Run: headless pygame with SDL's dummy video driver; simulated clock (each Clock.tick advances the game by its frame time, no real sleeping); random seed 0; keys injected as events and as key.get_pressed() state; no mouse input.
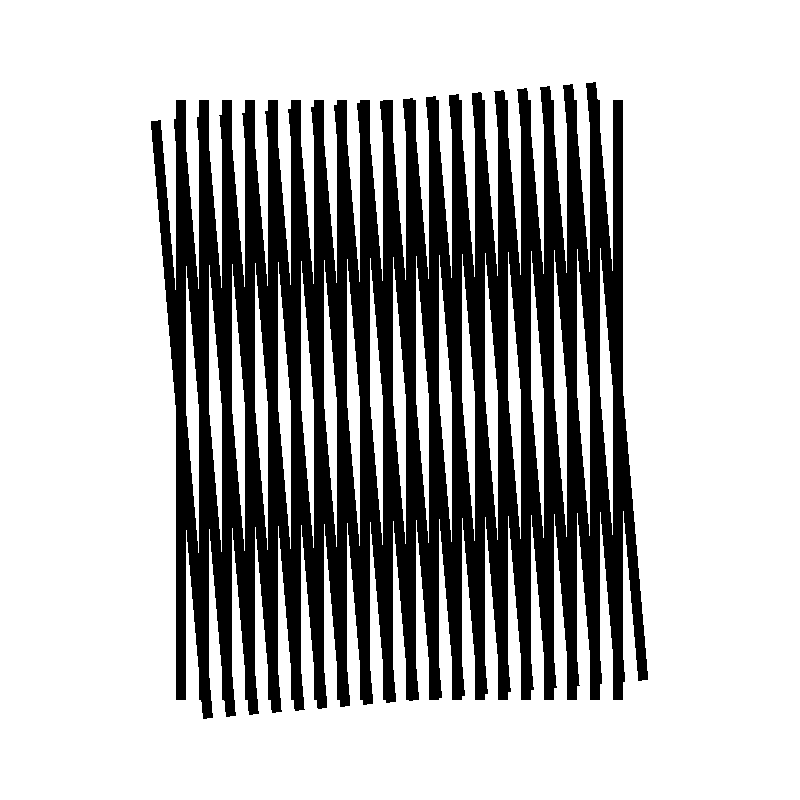
Frame 1 of 4 · flips 1–60 · no input
Frame 2 of 4 · flips 61–180 · tapped SPACE, RETURN · held RIGHT (→), D · screen unchanged from frame 1, image omitted
Frame 3 of 4 · flips 181–300 · held DOWN (↓), S · screen unchanged from frame 2, image omitted
Frame 4 of 4 · flips 301–420 · held LEFT (←), A, UP (↑), W · screen unchanged from frame 3, image omitted

The pygame program that drew these frames:

import pygame
from sys import exit

# Constants
WIDTH = 800
HEIGHT = 800
WHITE = (255, 255, 255)
BLACK = (0, 0, 0)
RED = (255, 0, 0)
BLUE = (0, 0, 255)
fontSize = 60
rectangleWidth = 10
rectangleHeight = 600
offSet = 13
numRectangles = 20
angle = 5  # degrees

# Calculate the initial rectangleX value to center the rectangles
totalWidth = numRectangles * rectangleWidth + (numRectangles - 1) * offSet
rectangleX = (WIDTH - totalWidth) // 2
rectangleY = (HEIGHT - rectangleHeight) // 2  # Also center vertically

# Initialize Pygame
pygame.init()

# Set up Screen Display
screen = pygame.display.set_mode((WIDTH, HEIGHT))
pygame.display.set_caption("Moire Pattern")

running = True
while running:
    
    for event in pygame.event.get():
        
        # Check if user quits, if, so, quit code
        if event.type == pygame.QUIT:
            pygame.quit()
            exit()

    # Draw Screen Display Background
    screen.fill(WHITE)

    # Multiple rectangles to draw for-loop
    for i in range(numRectangles):
        
        rect_x = rectangleX + i * (rectangleWidth + offSet)
        rectangle_1_Surface = pygame.Rect(rect_x, rectangleY, rectangleWidth, rectangleHeight)
        pygame.draw.rect(screen, BLACK, rectangle_1_Surface)

    # Create a surface for the rotated rectangles
    rotated_surface = pygame.Surface((WIDTH, HEIGHT), pygame.SRCALPHA)
    for i in range(numRectangles):
        
        rect_x = rectangleX + i * (rectangleWidth + offSet)
        rectangle_2_Surface = pygame.Rect(rect_x, rectangleY, rectangleWidth, rectangleHeight)
        pygame.draw.rect(rotated_surface, BLACK, rectangle_2_Surface)

    # Rotate the surface
    rotated_surface = pygame.transform.rotate(rotated_surface, angle)

    # Calculate the position to draw the rotated surface
    rect = rotated_surface.get_rect(center=(WIDTH // 2, HEIGHT // 2))

    # Draw the rotated surface
    screen.blit(rotated_surface, rect)

    # Update the Screen Display
    pygame.display.update()
